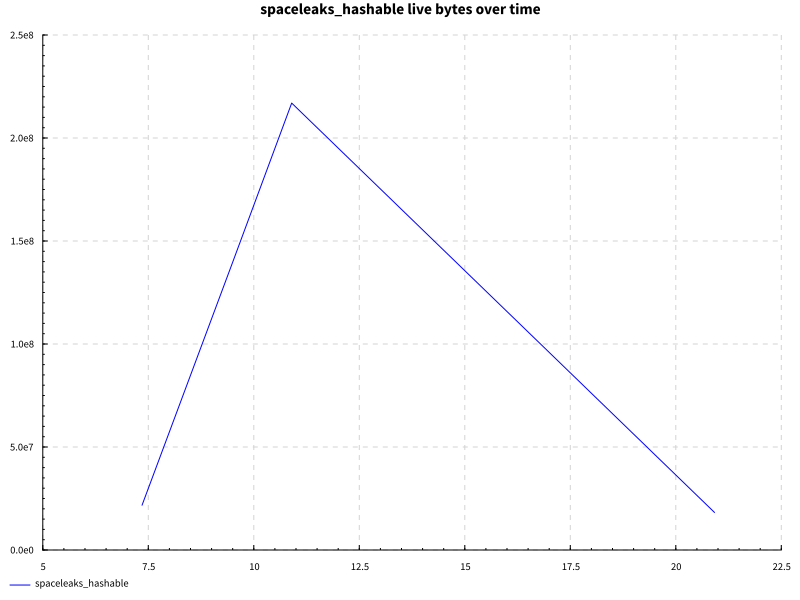

Data behind this chart, as committed beside it:
name, success, samples, startup, setup, experiment, maxResidency
documentSymbols after edit, True, 200, 14.25, 0.0, 5.504, 206MB
